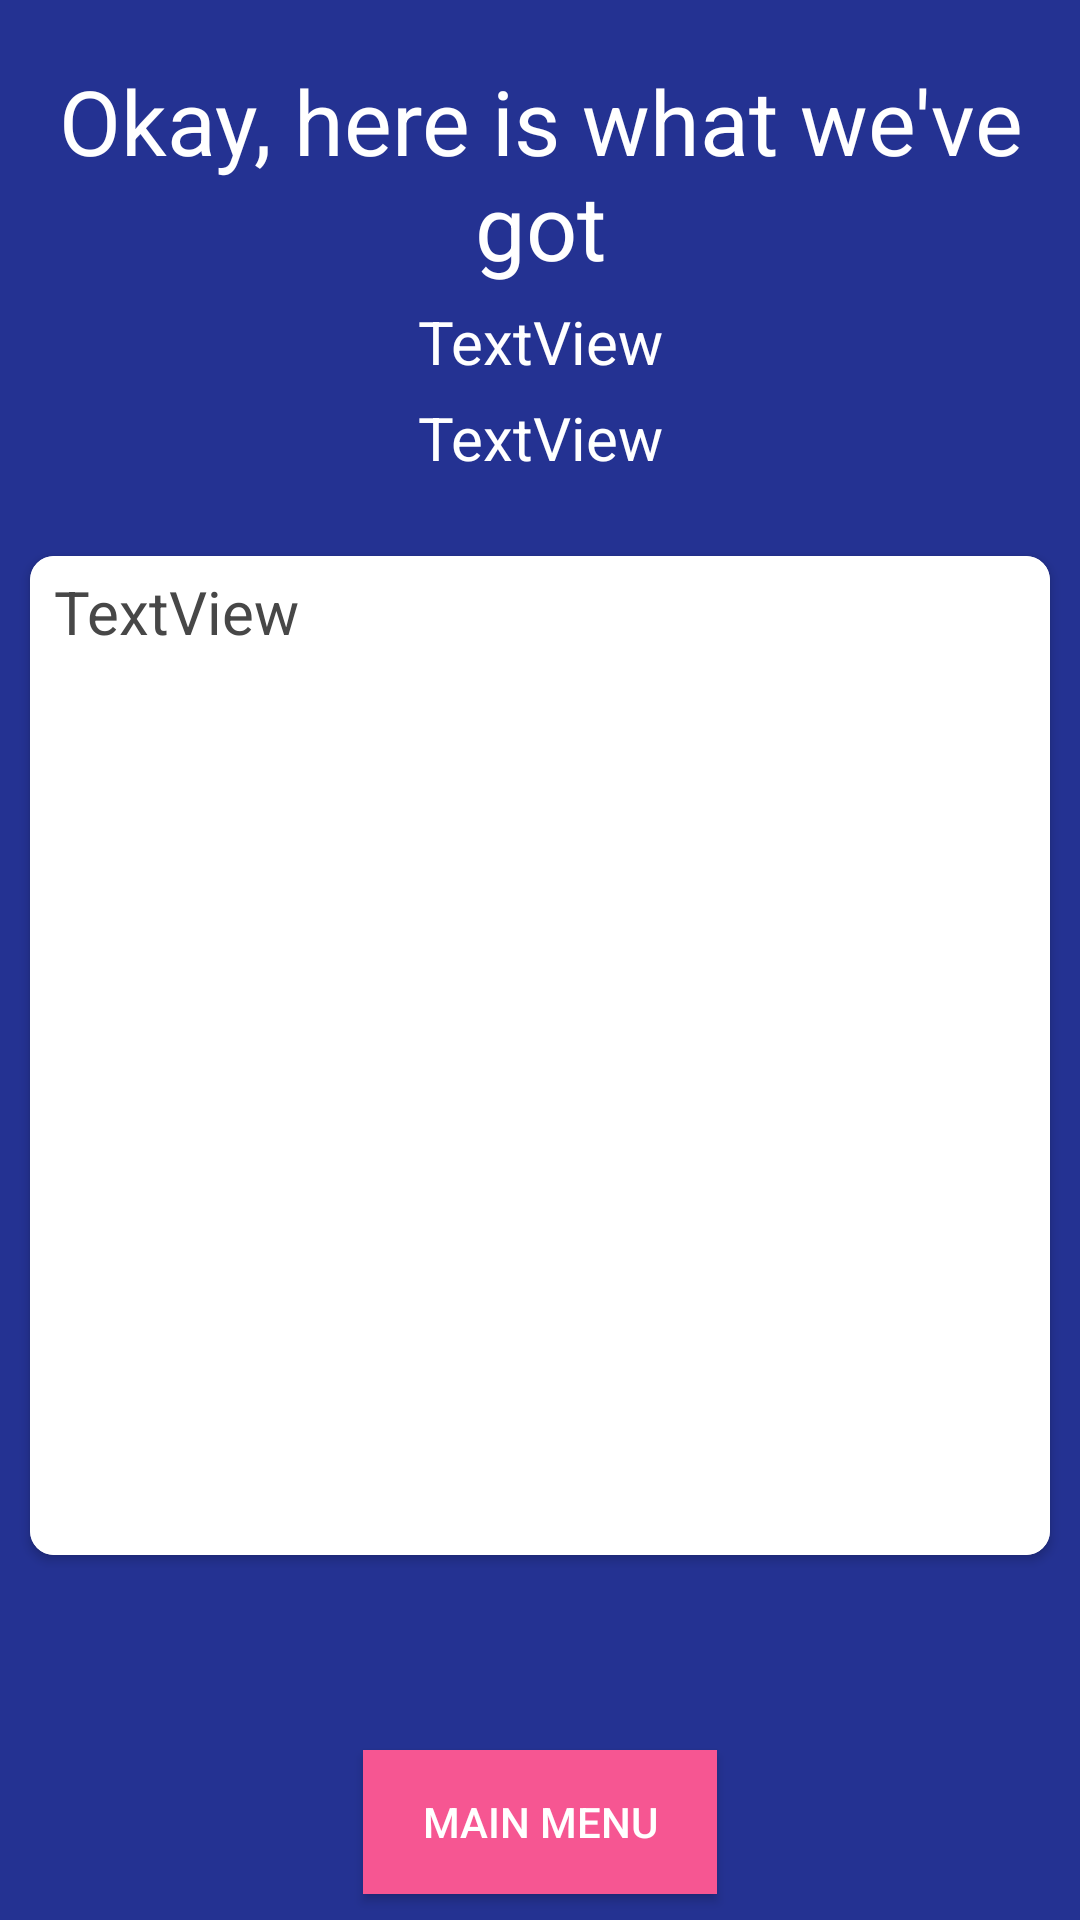

Write the Android layout XML for this screen, with the resource values it uses.
<!-- AndroidManifest.xml: application theme AppTheme -->
<!-- res/layout/activity_display_horoscope.xml -->
<?xml version="1.0" encoding="utf-8"?>
<LinearLayout xmlns:android="http://schemas.android.com/apk/res/android"
    xmlns:app="http://schemas.android.com/apk/res-auto"
    xmlns:tools="http://schemas.android.com/tools"
    android:layout_width="match_parent"
    android:layout_height="match_parent"
    android:background="#243292"
    android:orientation="vertical"
    tools:context=".DisplayHoroscope">

    <TextView
        android:id="@+id/headerTextView"
        android:layout_width="match_parent"
        android:layout_height="wrap_content"
        android:layout_marginTop="20sp"
        android:gravity="center"
        android:text="Okay, here is what we've got"
        android:textColor="#ffffff"
        android:textSize="30sp" />

    <TextView
        android:id="@+id/signTV"
        android:layout_width="match_parent"
        android:layout_height="wrap_content"
        android:layout_marginTop="5dp"
        android:layout_marginBottom="5dp"
        android:gravity="center"
        android:text="TextView"
        android:textColor="#ffffff"
        android:textSize="20sp" />

    <TextView
        android:id="@+id/datesTV"
        android:layout_width="match_parent"
        android:layout_height="wrap_content"
        android:gravity="center"
        android:text="TextView"
        android:textColor="#ffffff"
        android:textSize="20sp" />

    <Space
        android:layout_width="match_parent"
        android:layout_height="26dp" />

    <androidx.cardview.widget.CardView
        android:layout_width="match_parent"
        android:layout_height="333dp"
        android:layout_marginLeft="10dp"
        android:layout_marginRight="10dp"
        android:layout_marginBottom="65dp"
        app:cardCornerRadius="8dp">

        <ScrollView
            android:layout_width="match_parent"
            android:layout_height="match_parent"
            android:background="#ffffff">

            <LinearLayout
                android:layout_width="match_parent"
                android:layout_height="wrap_content"
                android:orientation="vertical">

                <TextView
                    android:id="@+id/horoscopeTextView"
                    android:layout_width="match_parent"
                    android:layout_height="match_parent"
                    android:paddingLeft="8sp"
                    android:paddingTop="5sp"
                    android:paddingRight="8sp"
                    android:text="TextView"
                    android:textColor="#474747"
                    android:textSize="20sp" />

            </LinearLayout>
        </ScrollView>
    </androidx.cardview.widget.CardView>

    <Button
        android:id="@+id/button4"
        android:layout_width="118dp"
        android:layout_height="wrap_content"
        android:layout_gravity="center"
        android:background="#f65692"
        android:onClick="backToMenu"
        android:text="Main menu"
        android:textColor="#ffffff" />

</LinearLayout>
<!-- resources referenced by this layout -->
<resources>
  <style name="AppTheme" parent="Theme.AppCompat.Light.NoActionBar">
          
          <item name="colorPrimary">#16253F</item>
          <item name="colorPrimaryDark">#16253F</item>
          <item name="colorAccent">#56feff</item>
      </style>
</resources>
